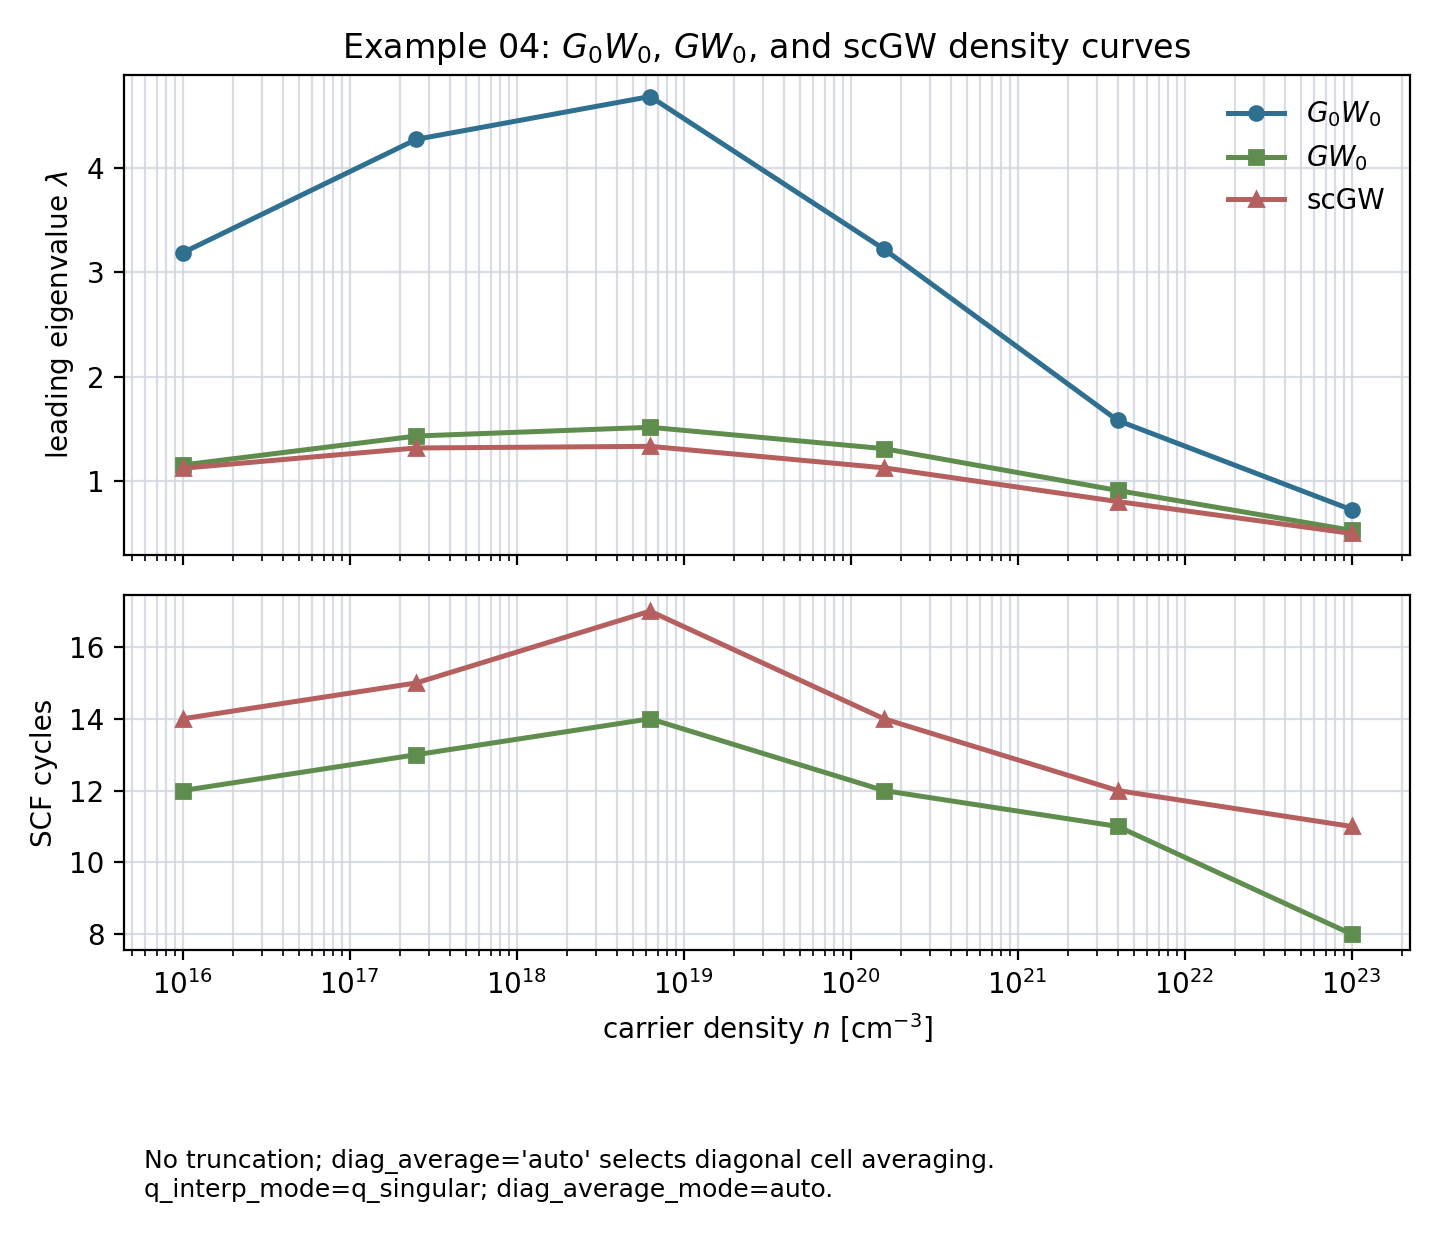

The data file committed next to this chart (first rows):
n_cm3, G0W0_lambda, G0W0_gap_converged, G0W0_scf_converged, G0W0_scf_cycles, G0W0_nk, G0W0_nq, GW0_lambda, GW0_gap_converged, GW0_scf_converged, GW0_scf_cycles, GW0_nk, GW0_nq, scGW_lambda, scGW_gap_converged, scGW_scf_converged, scGW_scf_cycles, scGW_nk, scGW_nq
9.999999999999999161e+22, 7.253924282814118163e-01, 1, -1, -1, 565, 500, 5.284996650820126263e-01, 1, 1, 8, 565, 500, 4.988175438005670870e-01, 1, 1, 11, 565, 500
3.981071705534985404e+21, 1.580253934524935344e+00, 1, -1, -1, 565, 500, 9.102418408438186503e-01, 1, 1, 11, 565, 500, 8.041498497937147327e-01, 1, 1, 12, 565, 500
1.584893192461110804e+20, 3.221416476308082810e+00, 1, -1, -1, 566, 500, 1.310833716131656113e+00, 1, 1, 12, 566, 500, 1.127133619546274446e+00, 1, 1, 14, 566, 500
6.309573444801942528e+18, 4.682457356059921416e+00, 1, -1, -1, 565, 500, 1.515191020107294673e+00, 1, 1, 14, 565, 500, 1.332811853934401380e+00, 1, 1, 17, 565, 500
2.511886431509571840e+17, 4.272359155586392454e+00, 1, -1, -1, 565, 500, 1.431554449691820219e+00, 1, 1, 13, 565, 500, 1.317110475543461057e+00, 1, 1, 15, 565, 500
1.000000000000000000e+16, 3.185341603824700663e+00, 1, -1, -1, 300, 500, 1.153892281170987077e+00, 1, 1, 12, 300, 500, 1.122811786875857809e+00, 1, 1, 14, 300, 500
